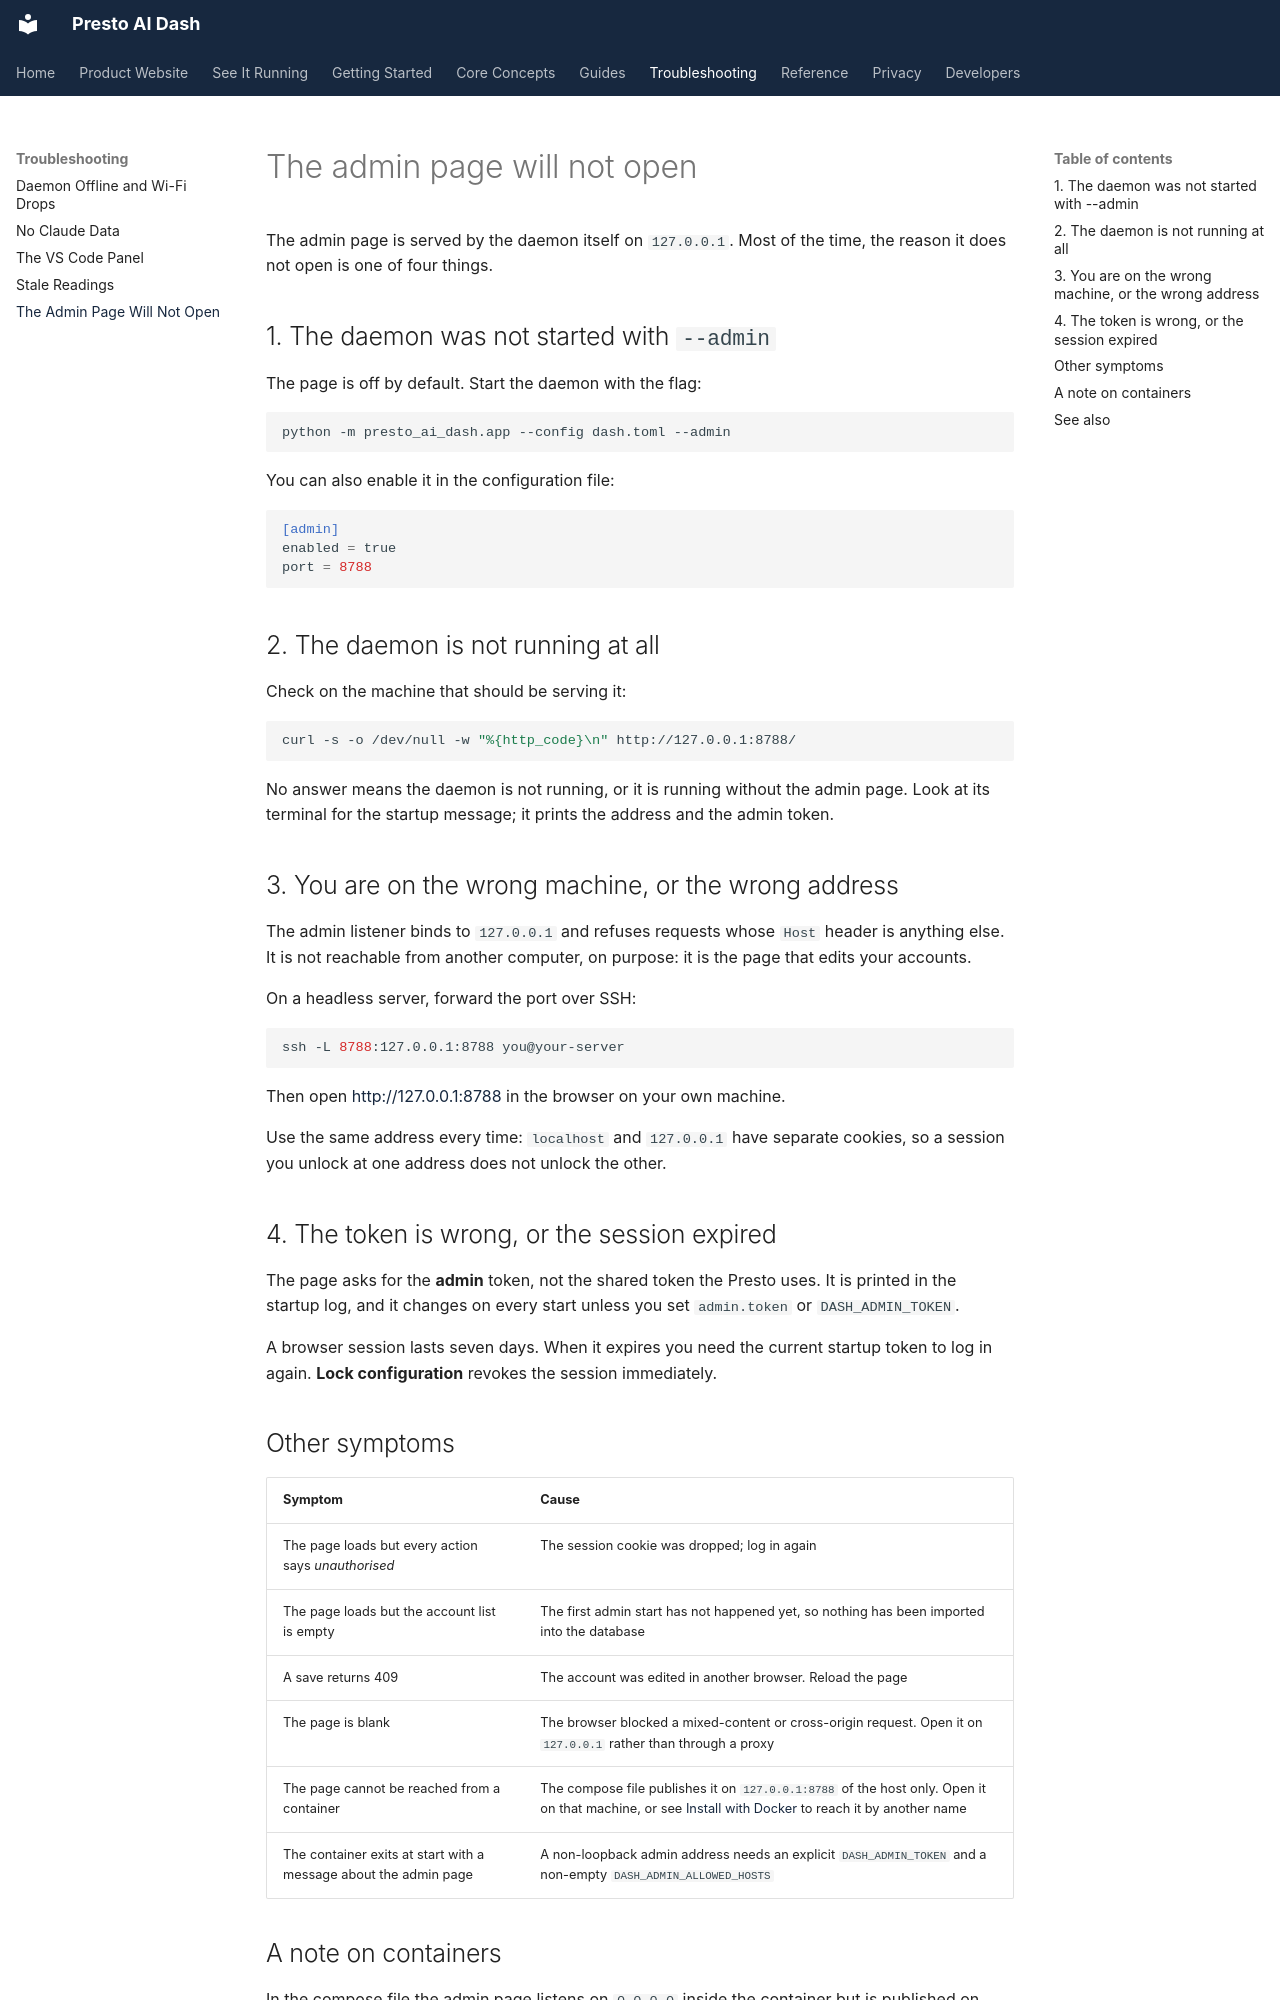

repository: jake1164/presto-ai-dash · page: troubleshooting/admin-page/index.html · generator: mkdocs

# The admin page will not open

The admin page is served by the daemon itself on `127.0.0.1`. Most of the
time, the reason it does not open is one of four things.

## 1. The daemon was not started with `--admin`

The page is off by default. Start the daemon with the flag:

```bash
python -m presto_ai_dash.app --config dash.toml --admin
```

You can also enable it in the configuration file:

```toml
[admin]
enabled = true
port = 8788
```

## 2. The daemon is not running at all

Check on the machine that should be serving it:

```bash
curl -s -o /dev/null -w "%{http_code}\n" http://127.0.0.1:8788/
```

No answer means the daemon is not running, or it is running without the
admin page. Look at its terminal for the startup message; it prints the
address and the admin token.

## 3. You are on the wrong machine, or the wrong address

The admin listener binds to `127.0.0.1` and refuses requests whose `Host`
header is anything else. It is not reachable from another computer, on
purpose: it is the page that edits your accounts.

On a headless server, forward the port over SSH:

```bash
ssh -L 8788:127.0.0.1:8788 you@your-server
```

Then open <http://127.0.0.1:8788> in the browser on your own machine.

Use the same address every time: `localhost` and `127.0.0.1` have separate
cookies, so a session you unlock at one address does not unlock the other.

## 4. The token is wrong, or the session expired

The page asks for the **admin** token, not the shared token the Presto
uses. It is printed in the startup log, and it changes on every start unless
you set `admin.token` or `DASH_ADMIN_TOKEN`.

A browser session lasts seven days. When it expires you need the current
startup token to log in again. **Lock configuration** revokes the session
immediately.

## Other symptoms

| Symptom | Cause |
| --- | --- |
| The page loads but every action says *unauthorised* | The session cookie was dropped; log in again |
| The page loads but the account list is empty | The first admin start has not happened yet, so nothing has been imported into the database |
| A save returns 409 | The account was edited in another browser. Reload the page |
| The page is blank | The browser blocked a mixed-content or cross-origin request. Open it on `127.0.0.1` rather than through a proxy |
| The page cannot be reached from a container | The compose file publishes it on `127.0.0.1:8788` of the host only. Open it on that machine, or see [Install with Docker](../getting-started/install-with-docker.md) to reach it by another name |
| The container exits at start with a message about the admin page | A non-loopback admin address needs an explicit `DASH_ADMIN_TOKEN` and a non-empty `DASH_ADMIN_ALLOWED_HOSTS` |
